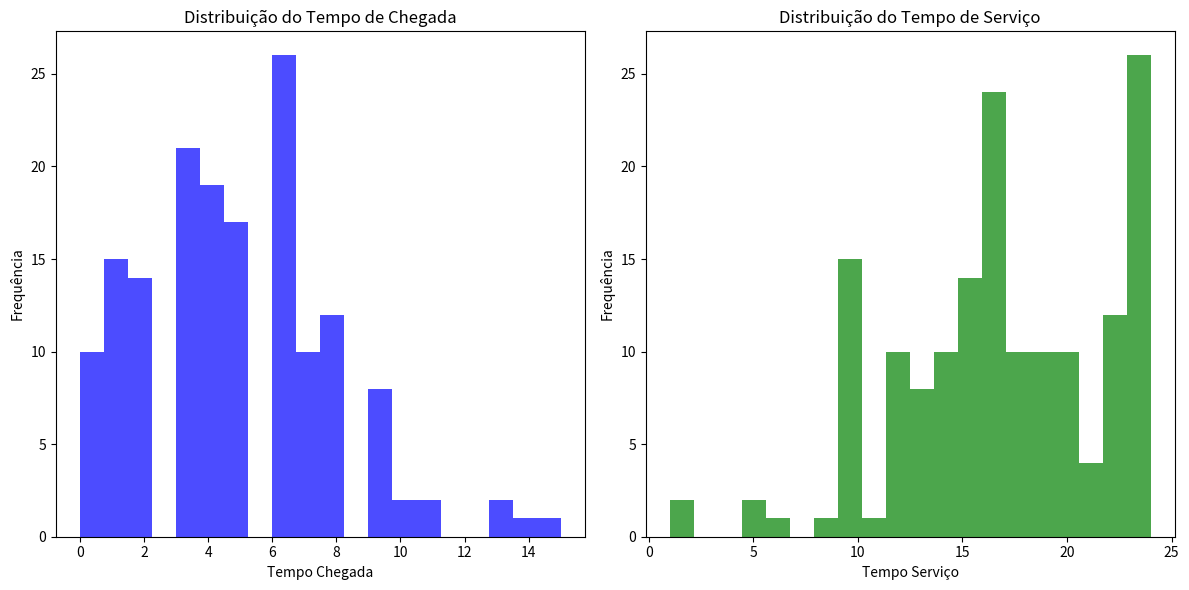
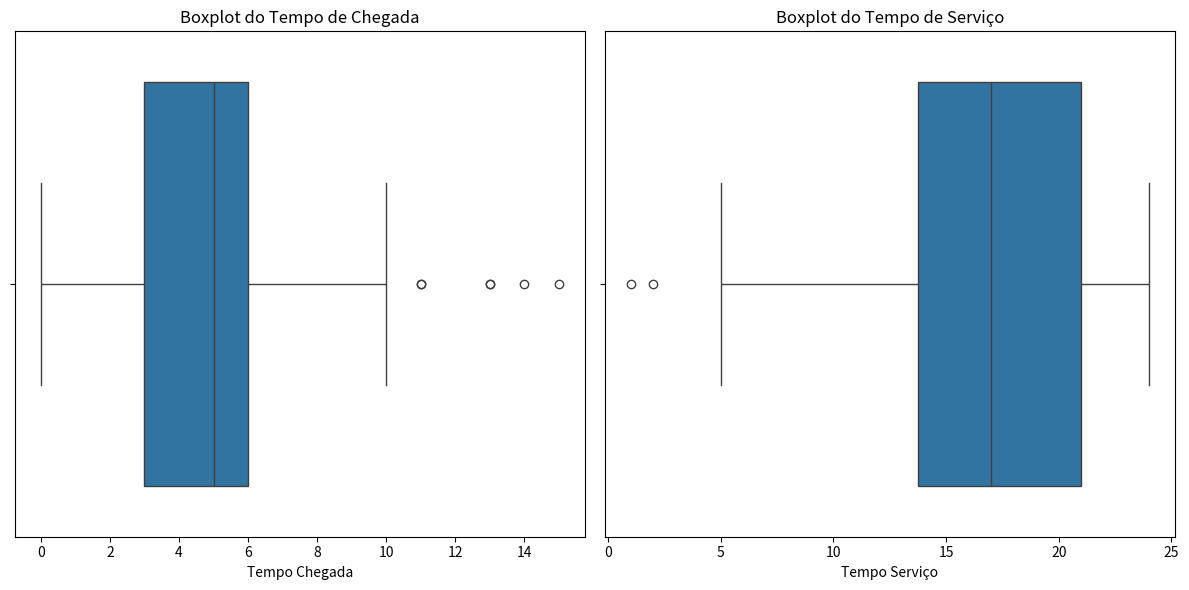

Python code for these plots, in order:
import numpy as np
import pandas as pd
import seaborn as sns
import matplotlib.pyplot as plt

# Dados fornecidos
dados = [
    (3, 17), (6, 16), (9, 16), (3, 20), (6, 16), (4, 11), (1, 12), (3, 20), (14, 23), (6, 14),
    (8, 10), (6, 24), (3, 19), (3, 24), (8, 23), (7, 12), (3, 16), (10, 15), (2, 21), (4, 14),
    (6, 15), (9, 15), (9, 20), (4, 10), (1, 21), (5, 20), (11, 21), (1, 15), (0, 23), (4, 12),
    (2, 22), (3, 22), (4, 23), (13, 16), (6, 18), (0, 15), (7, 10), (3, 16), (8, 16), (1, 24),
    (5, 15), (6, 14), (5, 20), (6, 19), (1, 10), (6, 15), (1, 22), (6, 21), (0, 16), (4, 16),
    (9, 24), (5, 15), (3, 14), (4, 19), (9, 22), (5, 14), (4, 2), (3, 12), (8, 13), (1, 18),
    (4, 16), (6, 17), (7, 24), (3, 22), (2, 23), (4, 20), (3, 24), (2, 17), (8, 19), (3, 14),
    (6, 17), (3, 10), (2, 10), (3, 1), (1, 12), (0, 10), (6, 19), (9, 13), (5, 15), (1, 19),
    (7, 18), (5, 10), (0, 23), (8, 22), (6, 23), (5, 22), (6, 15), (8, 18), (1, 23), (8, 24),
    (2, 10), (4, 10), (4, 5), (2, 6), (2, 8), (3, 13), (3, 5), (15, 14), (5, 24), (0, 18),
    (8, 13), (4, 17), (5, 18), (3, 22), (6, 10), (8, 24), (9, 17), (4, 22), (1, 12), (2, 16),
    (2, 23), (13, 13), (6, 16), (11, 14), (1, 17), (5, 18), (1, 10), (2, 20), (4, 16), (6, 20),
    (6, 10), (8, 24), (6, 15), (5, 13), (0, 10), (5, 14), (7, 19), (6, 12), (5, 12), (9, 17),
    (6, 20), (7, 14), (1, 24), (8, 23), (5, 22), (4, 19), (2, 22), (2, 13), (10, 24), (2, 18),
    (3, 12), (6, 10), (4, 15), (6, 19), (4, 18), (0, 13), (7, 17), (4, 16), (3, 24), (7, 20),
    (0, 12), (5, 24), (7, 15), (7, 22), (5, 16), (1, 18), (6, 19), (3, 23), (6, 15), (0, 23)
]

# Convertendo para DataFrame
df = pd.DataFrame(dados, columns=["Tempo Chegada", "Tempo Serviço"])

# a. Estatísticas descritivas
estatisticas = df.describe()

# b. Análise de Outliers - utilizando o IQR (Interquartile Range)
Q1 = df.quantile(0.25)
Q3 = df.quantile(0.75)
IQR = Q3 - Q1
outliers = ((df < (Q1 - 1.5 * IQR)) | (df > (Q3 + 1.5 * IQR)))

# c. Análise de Correlação
correlacao = df.corr()

# d. Análises Gráficas

def time_distribuition(df):
    # Histograma para ver a distribuição dos tempos
    plt.figure(figsize=(12, 6))
    plt.subplot(1, 2, 1)
    plt.hist(df["Tempo Chegada"], bins=20, color='blue', alpha=0.7)
    plt.title("Distribuição do Tempo de Chegada")
    plt.xlabel("Tempo Chegada")
    plt.ylabel("Frequência")

    plt.subplot(1, 2, 2)
    plt.hist(df["Tempo Serviço"], bins=20, color='green', alpha=0.7)
    plt.title("Distribuição do Tempo de Serviço")
    plt.xlabel("Tempo Serviço")
    plt.ylabel("Frequência")

    plt.tight_layout()
    plt.show()

def showOutliers(df):
    # Boxplot para detectar outliers
    plt.figure(figsize=(12, 6))
    plt.subplot(1, 2, 1)
    sns.boxplot(x=df["Tempo Chegada"])
    plt.title("Boxplot do Tempo de Chegada")

    plt.subplot(1, 2, 2)
    sns.boxplot(x=df["Tempo Serviço"])
    plt.title("Boxplot do Tempo de Serviço")

    plt.tight_layout()
    plt.show()

time_distribuition(df)
showOutliers(df)